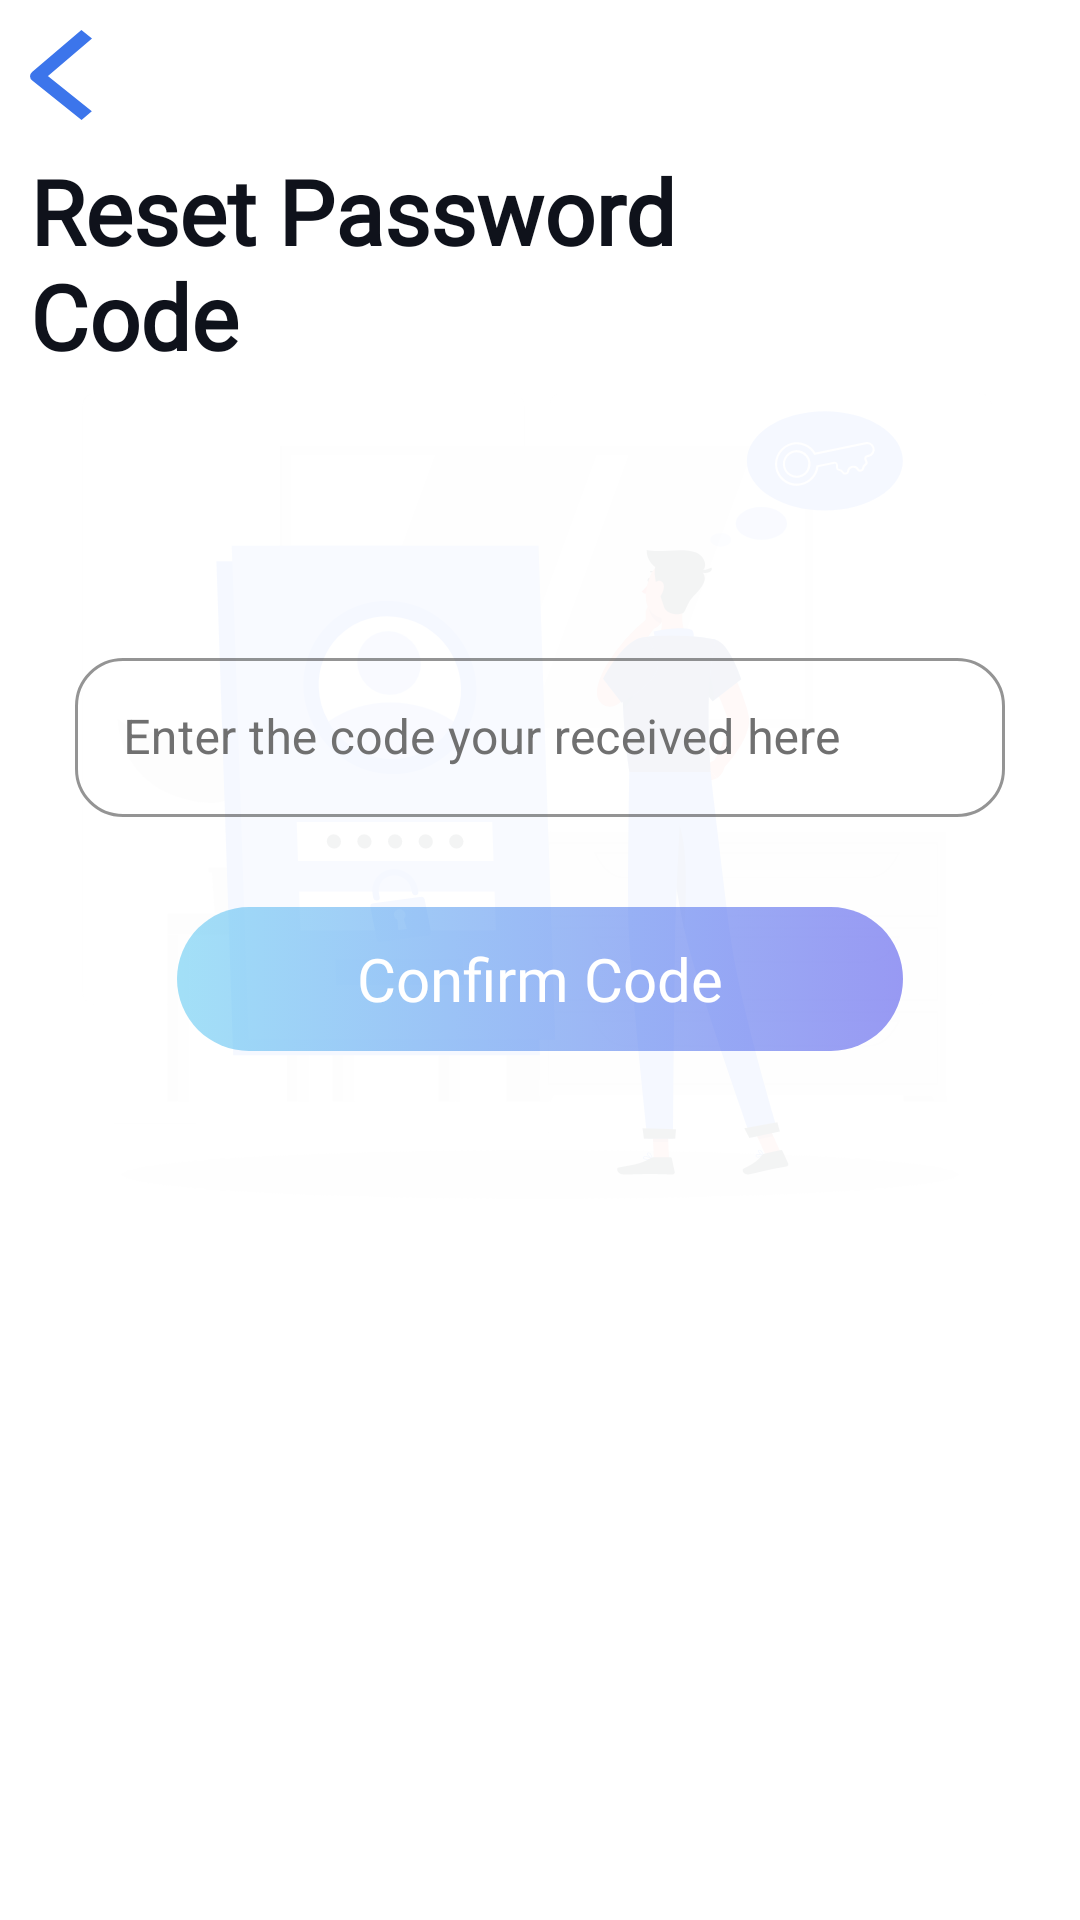

This screen was rendered from an Android layout file. Write that file and the resources it references.
<!-- AndroidManifest.xml: application theme AppTheme -->
<!-- res/layout/fragment_reset_password_code.xml -->
<?xml version="1.0" encoding="utf-8"?>
<androidx.constraintlayout.widget.ConstraintLayout xmlns:android="http://schemas.android.com/apk/res/android"
    xmlns:tools="http://schemas.android.com/tools"
    android:layout_width="match_parent"
    android:layout_height="match_parent"
    android:background="@color/colorWhite"
    xmlns:app="http://schemas.android.com/apk/res-auto"
    tools:context=".vvm.destination.ResetPasswordCodeFragment">

    
    <ImageView
        android:id="@+id/f_reset_password_code_iv_back"
        android:layout_width="wrap_content"
        android:layout_height="wrap_content"
        android:padding="10dp"
        android:src="@drawable/ic_back"
        app:layout_constraintStart_toStartOf="parent"
        app:layout_constraintTop_toTopOf="parent" />
    
    <TextView
        android:id="@+id/f_reset_password_code_tv_title"
        android:layout_width="wrap_content"
        android:layout_height="wrap_content"
        android:layout_marginStart="10dp"
        android:fontFamily="@font/segoeui_font"
        android:text="@string/reset_password_code"
        android:textColor="@color/colorHeaderBlackRussian"
        android:textSize="30sp"
        android:textStyle="bold"
        app:layout_constraintStart_toStartOf="@id/f_reset_password_code_iv_back"
        app:layout_constraintTop_toBottomOf="@id/f_reset_password_code_iv_back" />
    
    <ImageView
        android:id="@+id/f_reset_password_code_vector"
        android:layout_width="match_parent"
        android:layout_height="wrap_content"
        android:alpha="0.05"
        android:src="@drawable/ic_v_forgot_password"
        app:layout_constraintEnd_toEndOf="parent"
        app:layout_constraintHorizontal_bias="0.0"
        app:layout_constraintStart_toStartOf="parent"
        app:layout_constraintTop_toBottomOf="@id/f_reset_password_code_tv_title" />
    
    <com.google.android.material.textfield.TextInputLayout
        android:id="@+id/f_reset_password_code_til_code"
        style="@style/customOutLinedBox"
        android:layout_width="match_parent"
        android:layout_height="wrap_content"
        android:layout_marginStart="25dp"
        android:layout_marginEnd="25dp"
        android:hint="@string/hint_code"
        app:layout_constraintVertical_bias="0.4"
        app:layout_constraintTop_toTopOf="@id/f_reset_password_code_vector"
        app:layout_constraintBottom_toBottomOf="@id/f_reset_password_code_vector">

        <com.google.android.material.textfield.TextInputEditText
            android:id="@+id/f_reset_password_code_tiet_code"
            android:layout_width="match_parent"
            android:layout_height="wrap_content"
            android:includeFontPadding="false"
            android:maxLines="1"
            android:textAlignment="center"
            android:textColor="@color/colorPlaceholderLightGrey" />
    </com.google.android.material.textfield.TextInputLayout>
    
    <Button
        android:id="@+id/f_reset_password_code_btn_confirm_code"
        android:layout_width="wrap_content"
        android:layout_height="wrap_content"
        android:layout_marginTop="30dp"
        android:background="@drawable/blue_gradient_rounded_corners"
        android:enabled="false"
        android:fontFamily="@font/segoeui_bold_font"
        android:paddingStart="60dp"
        android:paddingEnd="60dp"
        android:text="@string/confirm_code"
        android:textAllCaps="false"
        android:textColor="@color/colorWhite"
        android:textSize="20sp"
        android:maxLines="1"
        app:layout_constraintEnd_toEndOf="parent"
        app:layout_constraintHorizontal_bias="0.5"
        app:layout_constraintStart_toStartOf="parent"
        app:layout_constraintTop_toBottomOf="@id/f_reset_password_code_til_code" />

</androidx.constraintlayout.widget.ConstraintLayout>
<!-- resources referenced by this layout -->
<resources>
  <color name="colorHeaderBlackRussian">#0F121B</color>
  <color name="colorPlaceholderLightGrey">#707070</color>
  <color name="colorWhite">#FFFFFF</color>
  <!-- drawable blue_gradient_rounded_corners (drawable-v24) -->
  <?xml version="1.0" encoding="UTF-8"?>
  <selector xmlns:android="http://schemas.android.com/apk/res/android">
      <item android:state_enabled="false">
          <shape>
              <gradient
                  android:startColor="@color/BlueGradientStart50opacity"
                  android:centerColor="@color/BlueGradientMiddle50opacity"
                  android:endColor="@color/BlueGradientEnd50opacity"
                  android:angle="0"/>
              <corners android:radius="60dp"/>
              <padding android:left="0dp" android:top="0dp" android:right="0dp" android:bottom="0dp" />
          </shape>
      </item>
      <item android:state_enabled="true">
          <shape>
              <gradient
                  android:startColor="@color/BlueGradientStart"
                  android:centerColor="@color/BlueGradientMiddle"
                  android:endColor="@color/BlueGradientEnd"
                  android:angle="0"/>
              <corners android:radius="60dp"/>
              <padding android:left="0dp" android:top="0dp" android:right="0dp" android:bottom="0dp" />
          </shape>
      </item>
  </selector>
  <!-- drawable ic_back (drawable) -->
  <vector xmlns:android="http://schemas.android.com/apk/res/android"
      android:width="20.577dp"
      android:height="30.122dp"
      android:viewportWidth="12.577"
      android:viewportHeight="22.122">
    <path
        android:pathData="M11.5,1.044l-10,10.311 10,9.689"
        android:strokeLineJoin="round"
        android:strokeWidth="3"
        android:fillColor="#00000000"
        android:strokeColor="#3c75eb"/>
  </vector>
  <!-- drawable ic_v_forgot_password: vector/xml drawable (drawable, 21387 chars, omitted) -->
  <string name="confirm_code">Confirm Code</string>
  <string name="hint_code">Enter the code your received here</string>
  <string name="reset_password_code">Reset Password \nCode</string>
  <style name="customOutLinedBox" parent="Widget.MaterialComponents.TextInputLayout.OutlinedBox">
          <item name="boxStrokeColor">@color/colorBorderSummerSky</item>
          <item name="boxCornerRadiusBottomEnd">16dp</item>
          <item name="boxCornerRadiusBottomStart">16dp</item>
          <item name="boxCornerRadiusTopEnd">16dp</item>
          <item name="boxCornerRadiusTopStart">16dp</item>
          <item name="fontFamily">@font/segoeui_font</item>
          <item name="android:textColorHint">@color/colorPlaceholderLightGrey</item>
      </style>
  <style name="AppTheme" parent="Theme.MaterialComponents.Light.NoActionBar.Bridge">
          
          <item name="colorPrimary">@color/colorPrimary</item>
          <item name="colorPrimaryDark">@color/colorPrimary</item>
          <item name="colorAccent">@color/colorPrimary</item>
          <item name="android:statusBarColor">@color/colorWhite</item>
          <item name="android:windowLightStatusBar">true</item>
          <item name="popupMenuStyle">@style/customPopupMenuStyle</item>
  
          <item name="actionOverflowMenuStyle">@style/Widget.MaterialComponents.PopupMenu.Overflow</item>
      </style>
  <color name="BlueGradientStart50opacity">#8047C1F0</color>
  <color name="BlueGradientMiddle50opacity">#803C7AEC</color>
  <color name="BlueGradientEnd50opacity">#803235E8</color>
  <color name="BlueGradientStart">#47C1F0</color>
  <color name="BlueGradientMiddle">#3C7AEC</color>
  <color name="BlueGradientEnd">#3235E8</color>
  <color name="colorBorderSummerSky">#47C1F0</color>
  <color name="colorPrimary">#FF4048</color>
  <style name="customPopupMenuStyle" parent="Widget.MaterialComponents.PopupMenu">
          <item name="colorOnBackground">@color/colorWhite</item>
          <item name="android:textColor">@color/colorPlaceholderLightGrey</item>
      </style>
</resources>
